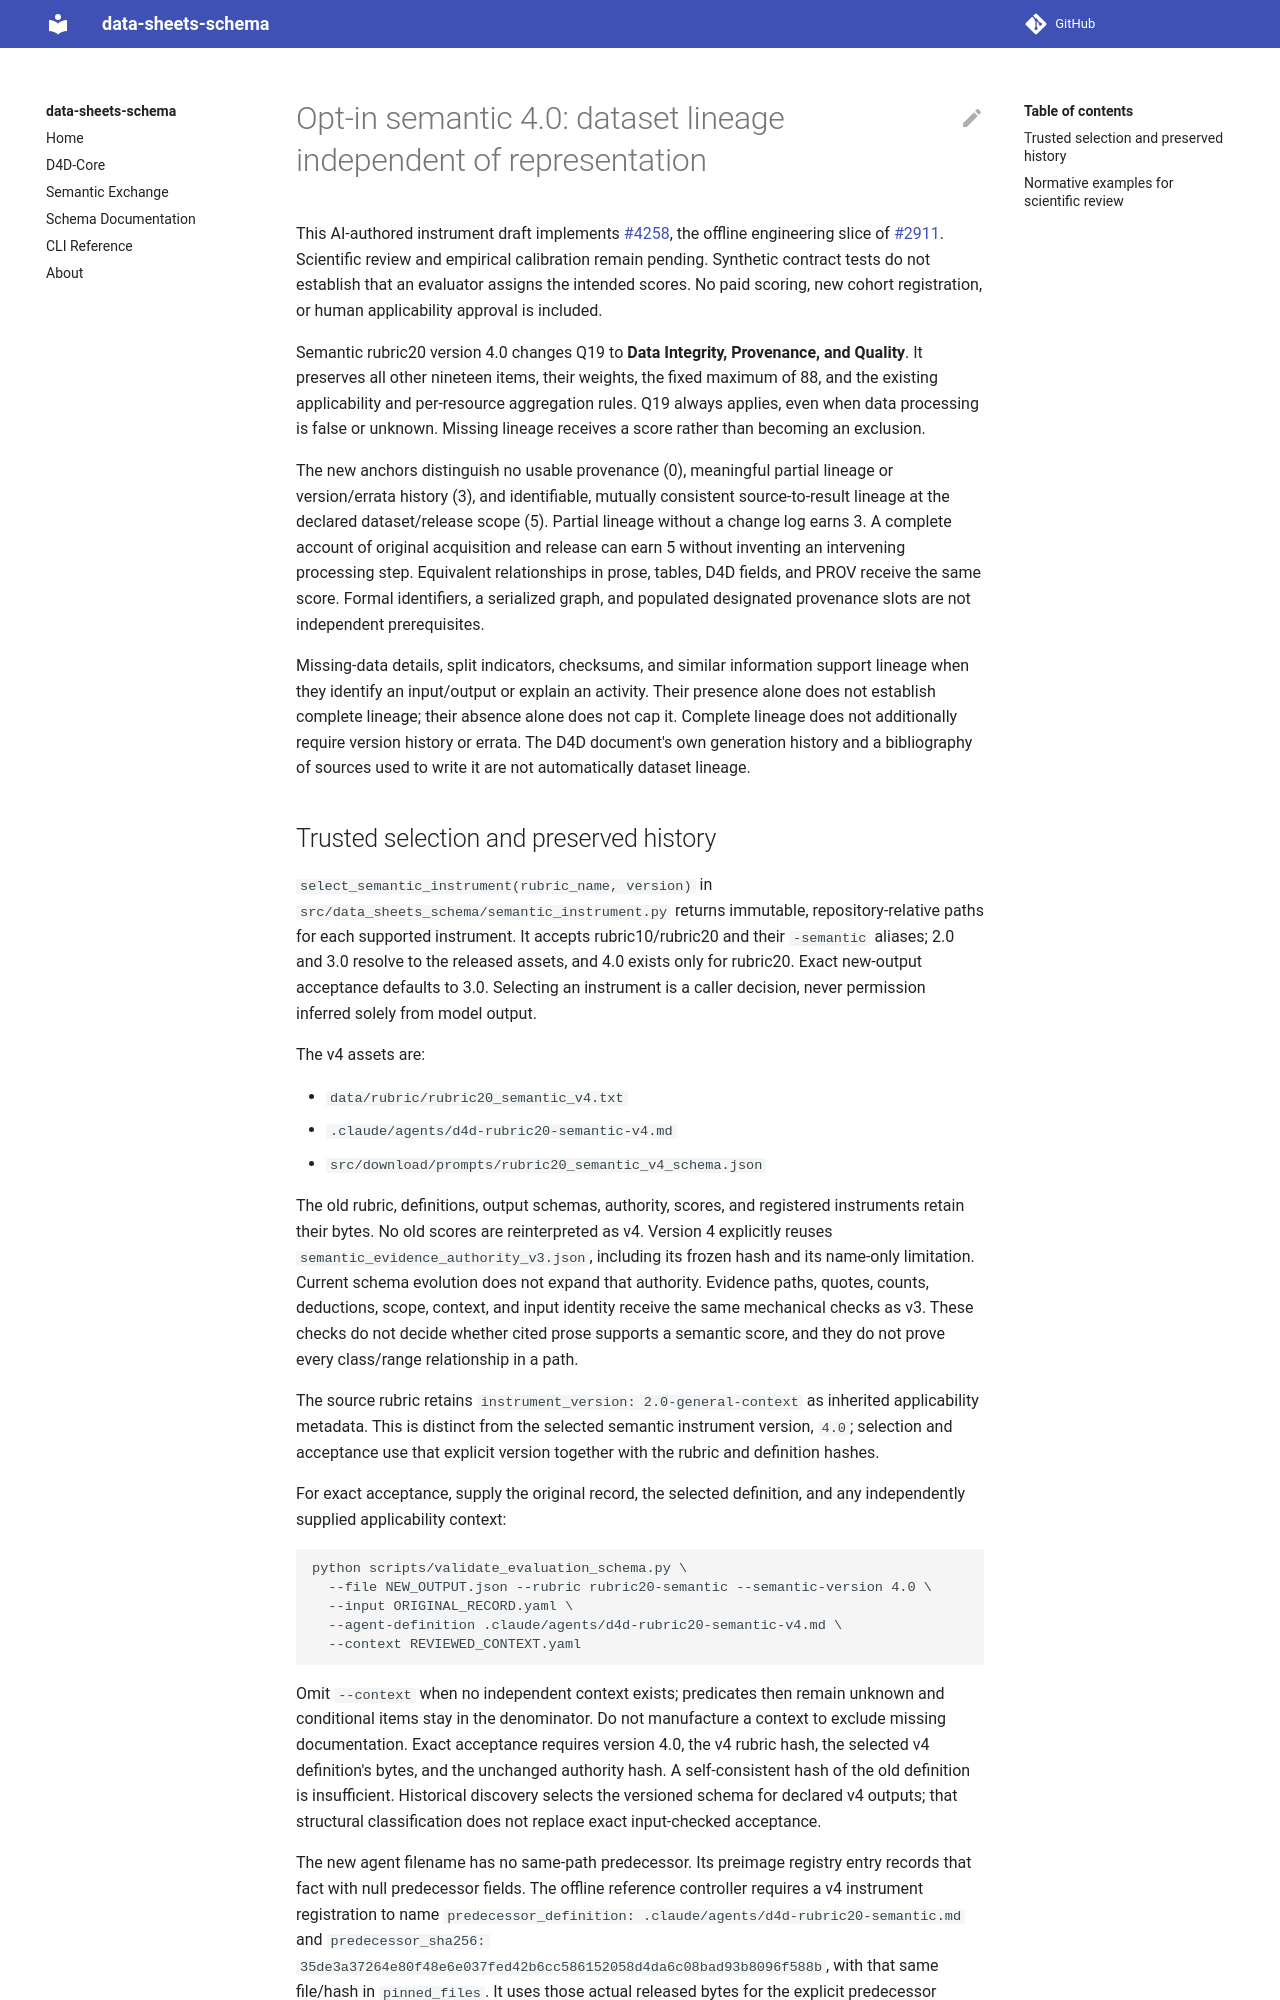

repository: bridge2ai/data-sheets-schema · page: semantic-q19-v4/index.html · generator: mkdocs

# Opt-in semantic 4.0: dataset lineage independent of representation

This AI-authored instrument draft implements [#4258](https://github.com/bridge2ai/data-sheets-schema/issues/4258), the offline engineering slice of
[#2911](https://github.com/bridge2ai/data-sheets-schema/issues/2911). Scientific
review and empirical calibration remain pending. Synthetic contract tests do
not establish that an evaluator assigns the intended scores. No paid scoring,
new cohort registration, or human applicability approval is included.

Semantic rubric20 version 4.0 changes Q19 to **Data Integrity, Provenance, and
Quality**. It preserves all other nineteen items, their weights, the fixed
maximum of 88, and the existing applicability and per-resource aggregation
rules. Q19 always applies, even when data processing is false or unknown.
Missing lineage receives a score rather than becoming an exclusion.

The new anchors distinguish no usable provenance (0), meaningful partial
lineage or version/errata history (3), and identifiable, mutually consistent
source-to-result lineage at the declared dataset/release scope (5). Partial
lineage without a change log earns 3. A complete account of original acquisition
and release can earn 5 without inventing an intervening processing step.
Equivalent relationships in prose, tables, D4D fields, and PROV receive the
same score. Formal identifiers, a serialized graph, and populated designated
provenance slots are not independent prerequisites.

Missing-data details, split indicators, checksums, and similar information
support lineage when they identify an input/output or explain an activity.
Their presence alone does not establish complete lineage; their absence alone
does not cap it. Complete lineage does not additionally require version history
or errata. The D4D document's own generation history and a bibliography of
sources used to write it are not automatically dataset lineage.
